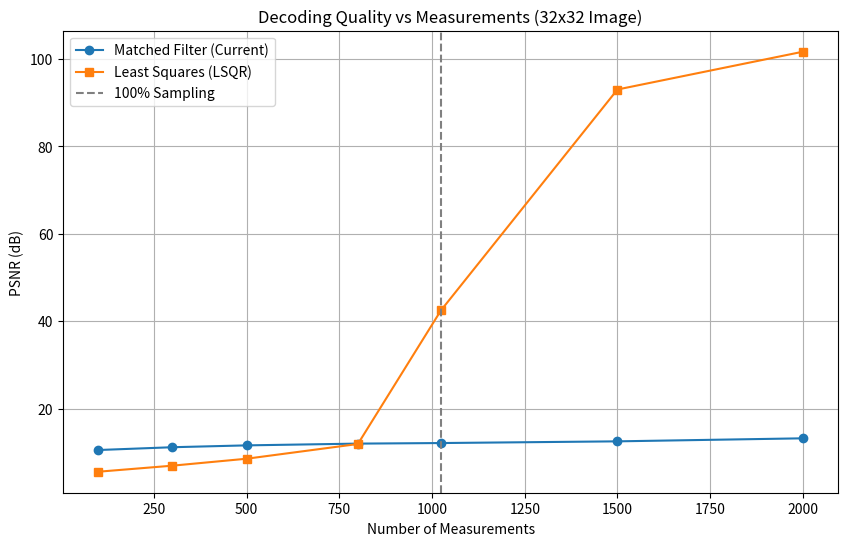

Source code (Python):
import numpy as np
import matplotlib.pyplot as plt
from scipy.sparse.linalg import lsqr, LinearOperator
import time

def generate_mask(rng, num_pixels):
    return rng.integers(0, 2, size=num_pixels, dtype=np.int8) * 2 - 1

def psnr(img1, img2):
    mse = np.mean((img1 - img2) ** 2)
    if mse == 0:
        return 100
    return 20 * np.log10(255.0 / np.sqrt(mse))

# 1. Setup
SIZE = 32
NUM_PIXELS = SIZE * SIZE
measurements_counts = [100, 300, 500, 800, 1024, 1500, 2000]

# Create a dummy image (gradient + circle)
x = np.linspace(0, 1, SIZE)
y = np.linspace(0, 1, SIZE)
X, Y = np.meshgrid(x, y)
original_image = 127 + 127 * np.sin(10 * X) * np.cos(10 * Y)
original_image = (original_image + 50 * ((X-0.5)**2 + (Y-0.5)**2 < 0.1)).clip(0, 255).astype(np.float64)
image_flat = original_image.ravel()

print(f"Original Image Range: {original_image.min()} - {original_image.max()}")

results = {'count': [], 'matched': [], 'ls': [], 'l1': []}

# 2. Run Comparison
for num_meas in measurements_counts:
    print(f"\nTesting with {num_meas} measurements ({num_meas/NUM_PIXELS:.1%} sampling)...")
    
    # Generate Masks & Measurements
    # We use a fixed seed for reproducibility across counts if we wanted, 
    # but here we just regenerate for simplicity.
    rng = np.random.default_rng(42)
    
    # Matrix A: (M, N)
    # To use scipy solvers efficiently, we can construct the matrix explicitly for this small size
    # or use LinearOperator. For 32x32=1024 pixels, matrix is small.
    # explicit matrix generation
    A = np.zeros((num_meas, NUM_PIXELS), dtype=np.float32)
    b = np.zeros(num_meas, dtype=np.float32)
    
    for i in range(num_meas):
        mask = generate_mask(rng, NUM_PIXELS)
        A[i] = mask
        b[i] = np.dot(mask, image_flat)
        
    # --- Method 1: Matched Filter (Current) ---
    # x = A.T @ b / N
    # Note: Traditional Compressive Sensing matched filter is A.T @ y
    # But our protocol divides by N to normalize brightness directly.
    start = time.time()
    recon_matched = (A.T @ b) / num_meas
    # Normalize to 0-255 range as per current protocol
    mn, mx = recon_matched.min(), recon_matched.max()
    if mx - mn > 1e-6:
        recon_matched = (recon_matched - mn) / (mx - mn) * 255.0
    
    p_matched = psnr(original_image, recon_matched.reshape(SIZE, SIZE))
    t_matched = time.time() - start
    
    # --- Method 2: Least Squares (Iterative LSQR) ---
    # min ||Ax - b||^2
    start = time.time()
    res = lsqr(A, b, atol=1e-6, btol=1e-6)
    recon_ls = res[0]
    # No dynamic range normalization needed strictly if system is well-conditioned,
    # but clipping is good practice.
    recon_ls = recon_ls.clip(0, 255)
    
    p_ls = psnr(original_image, recon_ls.reshape(SIZE, SIZE))
    t_ls = time.time() - start
    
    print(f"  Matched Filter: PSNR = {p_matched:.2f} dB, Time = {t_matched*1000:.2f} ms")
    print(f"  Least Squares:  PSNR = {p_ls:.2f} dB, Time = {t_ls*1000:.2f} ms")
    
    results['count'].append(num_meas)
    results['matched'].append(p_matched)
    results['ls'].append(p_ls)

# 3. Plot
plt.figure(figsize=(10, 6))
plt.plot(results['count'], results['matched'], 'o-', label='Matched Filter (Current)')
plt.plot(results['count'], results['ls'], 's-', label='Least Squares (LSQR)')
plt.axvline(x=NUM_PIXELS, color='gray', linestyle='--', label='100% Sampling')
plt.xlabel('Number of Measurements')
plt.ylabel('PSNR (dB)')
plt.title(f'Decoding Quality vs Measurements ({SIZE}x{SIZE} Image)')
plt.grid(True)
plt.legend()
plt.savefig('comparison_plot.png')
print("\nPlot saved to comparison_plot.png")
